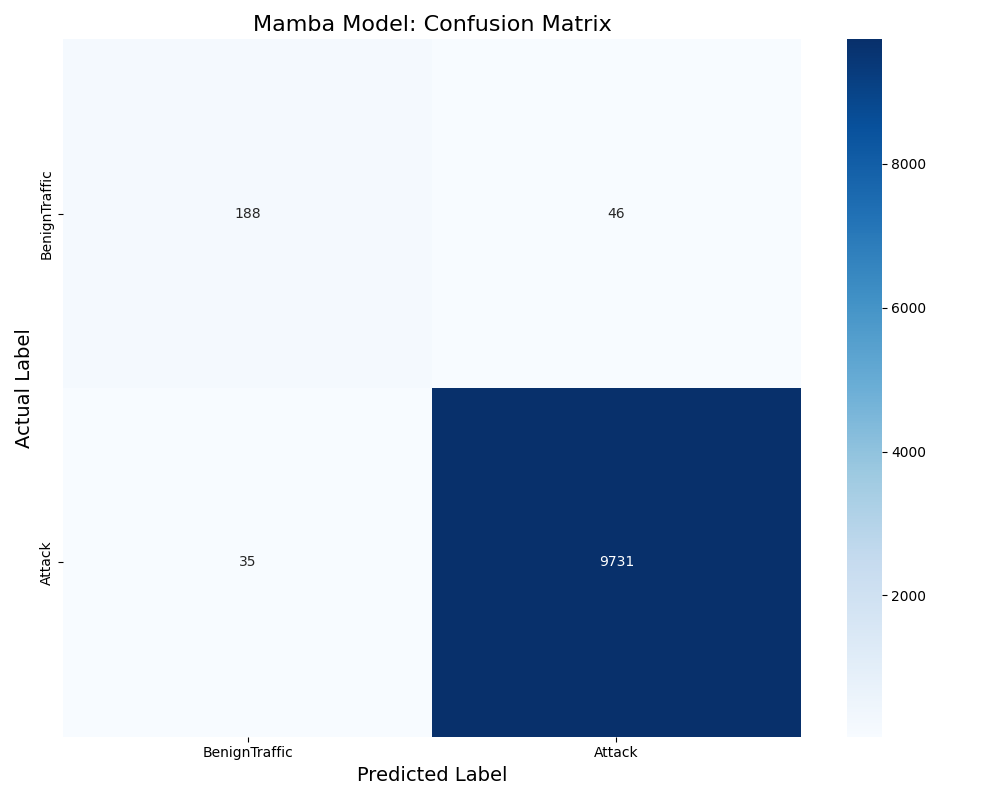

Data behind this chart, as committed beside it:
, Predicted BenignTraffic, Predicted Attack
Actual BenignTraffic, 188, 46
Actual Attack, 35, 9731
